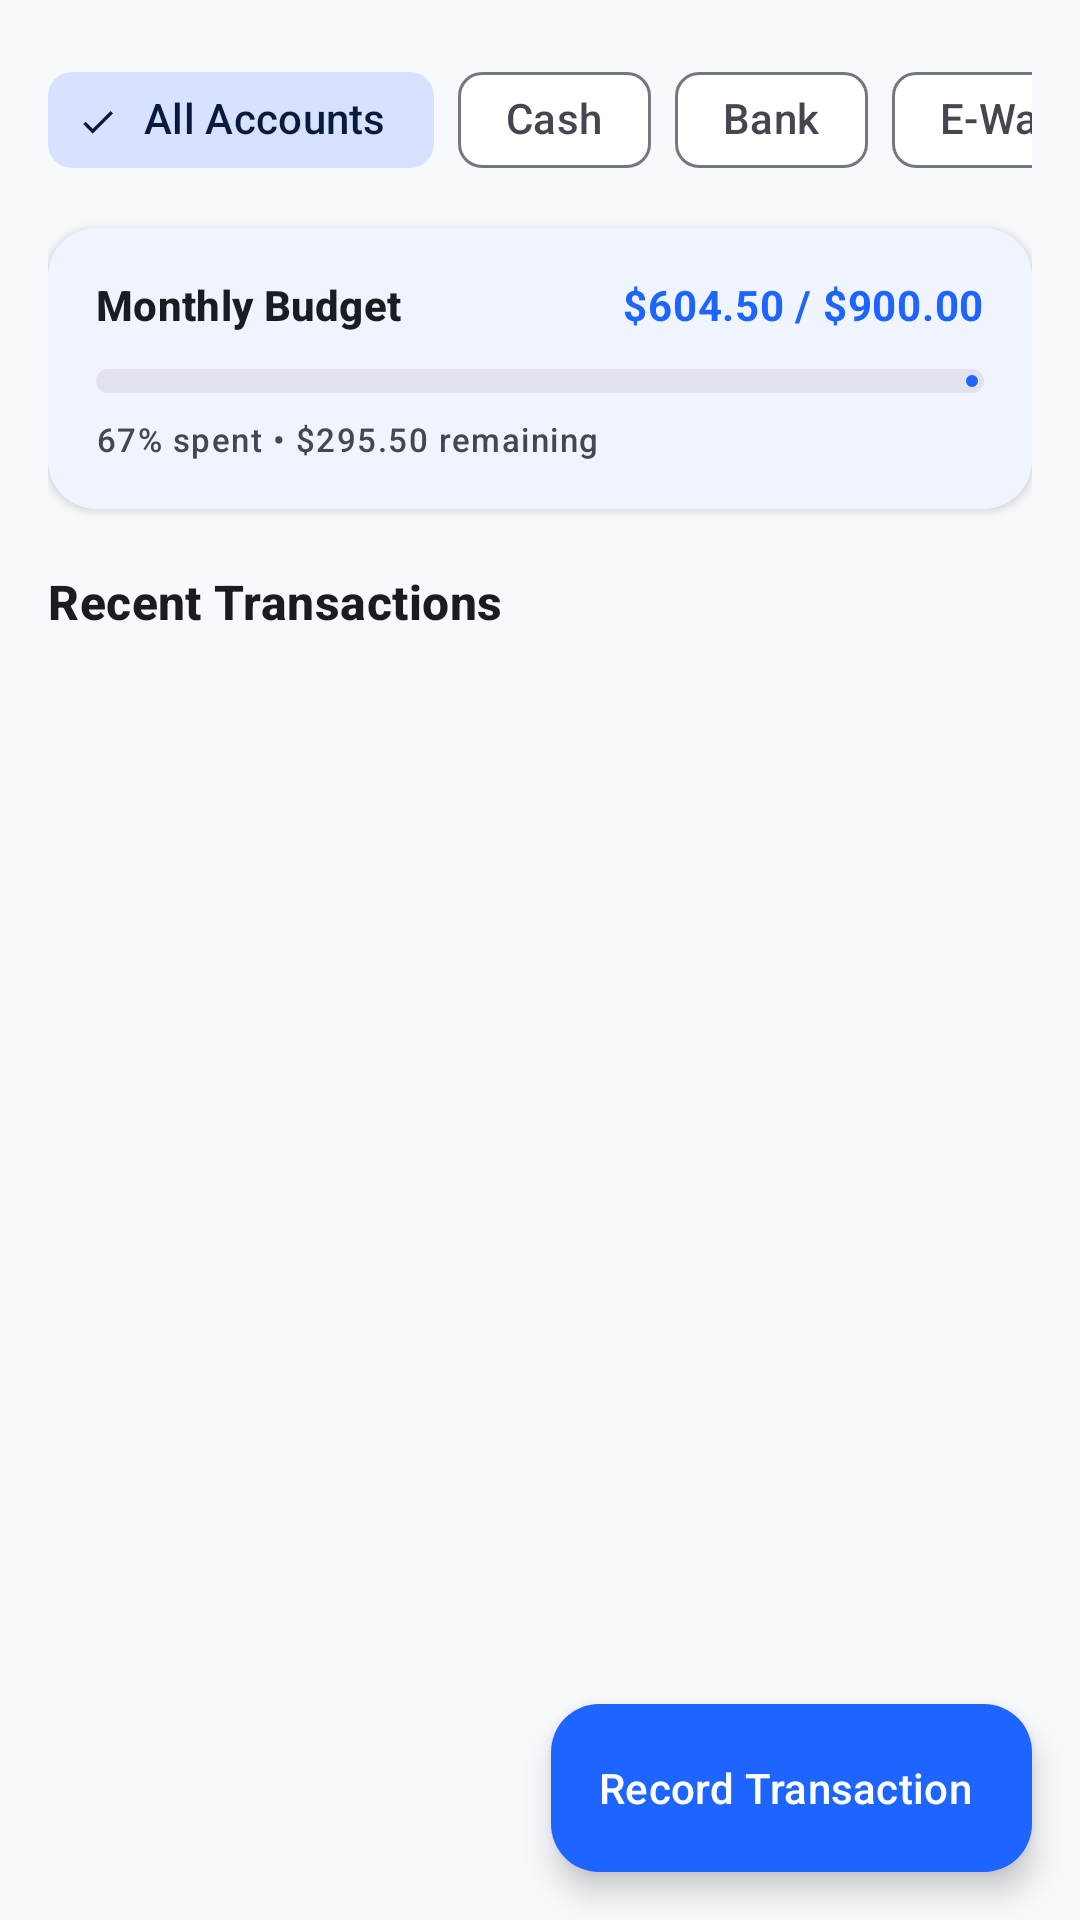

Produce the Android XML layout that renders to this screen, including the resource entries it uses.
<!-- AndroidManifest.xml: application theme Theme.StudentFinanceAndStudyOrganizerApp -->
<!-- res/layout/fragment_finance.xml -->
<?xml version="1.0" encoding="utf-8"?>
<androidx.coordinatorlayout.widget.CoordinatorLayout xmlns:android="http://schemas.android.com/apk/res/android"
    xmlns:app="http://schemas.android.com/apk/res-auto"
    xmlns:tools="http://schemas.android.com/tools"
    android:layout_width="match_parent"
    android:layout_height="match_parent"
    android:background="@color/md_theme_background">

    <androidx.core.widget.NestedScrollView
        android:layout_width="match_parent"
        android:layout_height="match_parent"
        android:fillViewport="true">

        <androidx.constraintlayout.widget.ConstraintLayout
            android:layout_width="match_parent"
            android:layout_height="wrap_content"
            android:padding="16dp">

            
            <HorizontalScrollView
                android:id="@+id/scroll_accounts"
                android:layout_width="0dp"
                android:layout_height="wrap_content"
                android:scrollbars="none"
                app:layout_constraintTop_toTopOf="parent"
                app:layout_constraintStart_toStartOf="parent"
                app:layout_constraintEnd_toEndOf="parent">

                <com.google.android.material.chip.ChipGroup
                    android:id="@+id/chip_group_accounts"
                    android:layout_width="wrap_content"
                    android:layout_height="wrap_content"
                    app:singleSelection="true">

                    <com.google.android.material.chip.Chip
                        android:id="@+id/chip_account_all"
                        style="@style/Widget.Material3.Chip.Filter"
                        android:layout_width="wrap_content"
                        android:layout_height="wrap_content"
                        android:checked="true"
                        android:text="@string/account_all" />

                    <com.google.android.material.chip.Chip
                        android:id="@+id/chip_account_cash"
                        style="@style/Widget.Material3.Chip.Filter"
                        android:layout_width="wrap_content"
                        android:layout_height="wrap_content"
                        android:text="@string/account_cash" />

                    <com.google.android.material.chip.Chip
                        android:id="@+id/chip_account_bank"
                        style="@style/Widget.Material3.Chip.Filter"
                        android:layout_width="wrap_content"
                        android:layout_height="wrap_content"
                        android:text="@string/account_bank" />

                    <com.google.android.material.chip.Chip
                        android:id="@+id/chip_account_ewallet"
                        style="@style/Widget.Material3.Chip.Filter"
                        android:layout_width="wrap_content"
                        android:layout_height="wrap_content"
                        android:text="@string/account_ewallet" />
                </com.google.android.material.chip.ChipGroup>
            </HorizontalScrollView>

            
            <com.google.android.material.card.MaterialCardView
                android:id="@+id/card_budget_overview"
                style="@style/Widget.App.Card"
                android:layout_width="0dp"
                android:layout_height="wrap_content"
                android:layout_marginTop="12dp"
                app:layout_constraintTop_toBottomOf="@id/scroll_accounts"
                app:layout_constraintStart_toStartOf="parent"
                app:layout_constraintEnd_toEndOf="parent">

                <androidx.constraintlayout.widget.ConstraintLayout
                    android:layout_width="match_parent"
                    android:layout_height="wrap_content"
                    android:padding="16dp">

                    <TextView
                        android:id="@+id/tv_budget_label"
                        android:layout_width="wrap_content"
                        android:layout_height="wrap_content"
                        android:text="@string/finance_budget_status"
                        android:textAppearance="@style/TextAppearance.Material3.TitleSmall"
                        android:textColor="@color/md_theme_onSurface"
                        android:textStyle="bold"
                        app:layout_constraintTop_toTopOf="parent"
                        app:layout_constraintStart_toStartOf="parent" />

                    <TextView
                        android:id="@+id/tv_budget_spent_info"
                        android:layout_width="wrap_content"
                        android:layout_height="wrap_content"
                        android:text="$604.50 / $900.00"
                        android:textAppearance="@style/TextAppearance.Material3.BodyMedium"
                        android:textColor="@color/md_theme_primary"
                        android:textStyle="bold"
                        app:layout_constraintTop_toTopOf="parent"
                        app:layout_constraintEnd_toEndOf="parent" />

                    <com.google.android.material.progressindicator.LinearProgressIndicator
                        android:id="@+id/progress_budget"
                        android:layout_width="0dp"
                        android:layout_height="wrap_content"
                        android:layout_marginTop="12dp"
                        android:progress="67"
                        app:trackCornerRadius="8dp"
                        app:trackThickness="8dp"
                        app:indicatorColor="@color/md_theme_primary"
                        app:trackColor="@color/md_theme_surfaceVariant"
                        app:layout_constraintTop_toBottomOf="@id/tv_budget_label"
                        app:layout_constraintStart_toStartOf="parent"
                        app:layout_constraintEnd_toEndOf="parent" />

                    <TextView
                        android:id="@+id/tv_budget_remaining"
                        android:layout_width="wrap_content"
                        android:layout_height="wrap_content"
                        android:layout_marginTop="8dp"
                        android:text="67% spent • $295.50 remaining"
                        android:textAppearance="@style/TextAppearance.Material3.LabelSmall"
                        android:textColor="@color/md_theme_onSurfaceVariant"
                        app:layout_constraintTop_toBottomOf="@id/progress_budget"
                        app:layout_constraintStart_toStartOf="parent" />

                </androidx.constraintlayout.widget.ConstraintLayout>
            </com.google.android.material.card.MaterialCardView>

            
            <TextView
                android:id="@+id/tv_recent_transactions_title"
                android:layout_width="wrap_content"
                android:layout_height="wrap_content"
                android:layout_marginTop="20dp"
                android:text="@string/finance_recent_transactions"
                android:textAppearance="@style/TextAppearance.Material3.TitleMedium"
                android:textColor="@color/md_theme_onBackground"
                android:textStyle="bold"
                app:layout_constraintTop_toBottomOf="@id/card_budget_overview"
                app:layout_constraintStart_toStartOf="parent" />

            
            <androidx.recyclerview.widget.RecyclerView
                android:id="@+id/rv_transactions"
                android:layout_width="0dp"
                android:layout_height="wrap_content"
                android:layout_marginTop="8dp"
                android:nestedScrollingEnabled="false"
                app:layoutManager="androidx.recyclerview.widget.LinearLayoutManager"
                app:layout_constraintTop_toBottomOf="@id/tv_recent_transactions_title"
                app:layout_constraintStart_toStartOf="parent"
                app:layout_constraintEnd_toEndOf="parent"
                tools:listitem="@layout/item_transaction"
                tools:itemCount="4" />

        </androidx.constraintlayout.widget.ConstraintLayout>
    </androidx.core.widget.NestedScrollView>

    
    <com.google.android.material.floatingactionbutton.ExtendedFloatingActionButton
        android:id="@+id/fab_add_transaction"
        android:layout_width="wrap_content"
        android:layout_height="wrap_content"
        android:layout_gravity="bottom|end"
        android:layout_margin="16dp"
        android:text="@string/finance_add_transaction"
        app:icon="@drawable/ic_add"
        app:backgroundTint="@color/md_theme_primary"
        app:iconTint="@color/md_theme_onPrimary"
        android:textColor="@color/md_theme_onPrimary" />

</androidx.coordinatorlayout.widget.CoordinatorLayout>
<!-- res/layout/item_transaction.xml (included above) -->
<?xml version="1.0" encoding="utf-8"?>
<com.google.android.material.card.MaterialCardView xmlns:android="http://schemas.android.com/apk/res/android"
    xmlns:app="http://schemas.android.com/apk/res-auto"
    xmlns:tools="http://schemas.android.com/tools"
    style="@style/Widget.App.Card.Outlined"
    android:layout_width="match_parent"
    android:layout_height="wrap_content"
    android:layout_marginBottom="8dp">

    <androidx.constraintlayout.widget.ConstraintLayout
        android:layout_width="match_parent"
        android:layout_height="wrap_content"
        android:padding="12dp">

        
        <FrameLayout
            android:id="@+id/icon_category_container"
            android:layout_width="40dp"
            android:layout_height="40dp"
            android:background="@drawable/bg_rounded_pill"
            android:backgroundTint="@color/md_theme_primaryContainer"
            app:layout_constraintTop_toTopOf="parent"
            app:layout_constraintBottom_toBottomOf="parent"
            app:layout_constraintStart_toStartOf="parent">

            <ImageView
                android:id="@+id/iv_category_icon"
                android:layout_width="20dp"
                android:layout_height="20dp"
                android:layout_gravity="center"
                android:src="@drawable/ic_wallet"
                app:tint="@color/md_theme_primary" />
        </FrameLayout>

        
        <TextView
            android:id="@+id/tv_transaction_title"
            android:layout_width="0dp"
            android:layout_height="wrap_content"
            android:layout_marginStart="12dp"
            android:layout_marginEnd="8dp"
            android:text="Textbooks &amp; Course Materials"
            android:textAppearance="@style/TextAppearance.Material3.TitleSmall"
            android:textColor="@color/md_theme_onSurface"
            android:textStyle="bold"
            app:layout_constraintTop_toTopOf="parent"
            app:layout_constraintStart_toEndOf="@id/icon_category_container"
            app:layout_constraintEnd_toStartOf="@id/tv_transaction_amount" />

        <TextView
            android:id="@+id/tv_transaction_subtitle"
            android:layout_width="0dp"
            android:layout_height="wrap_content"
            android:layout_marginStart="12dp"
            android:layout_marginTop="2dp"
            android:layout_marginEnd="8dp"
            android:text="Education • Bank Account • Sep 2"
            android:textAppearance="@style/TextAppearance.Material3.BodySmall"
            android:textColor="@color/md_theme_onSurfaceVariant"
            app:layout_constraintTop_toBottomOf="@id/tv_transaction_title"
            app:layout_constraintStart_toEndOf="@id/icon_category_container"
            app:layout_constraintEnd_toStartOf="@id/tv_transaction_amount" />

        
        <TextView
            android:id="@+id/tv_transaction_amount"
            android:layout_width="wrap_content"
            android:layout_height="wrap_content"
            android:text="-$45.00"
            android:textAppearance="@style/TextAppearance.Material3.TitleMedium"
            android:textColor="@color/color_expense"
            android:textStyle="bold"
            app:layout_constraintTop_toTopOf="parent"
            app:layout_constraintBottom_toBottomOf="parent"
            app:layout_constraintEnd_toEndOf="parent" />

    </androidx.constraintlayout.widget.ConstraintLayout>
</com.google.android.material.card.MaterialCardView>
<!-- resources referenced by this layout -->
<resources>
  <color name="color_expense">#DC2626</color>
  <color name="md_theme_background">#F8F9FC</color>
  <color name="md_theme_onBackground">#191C20</color>
  <color name="md_theme_onPrimary">#FFFFFF</color>
  <color name="md_theme_onSurface">#191C20</color>
  <color name="md_theme_onSurfaceVariant">#44474F</color>
  <color name="md_theme_primary">#1E65FF</color>
  <color name="md_theme_primaryContainer">#DDE6FF</color>
  <color name="md_theme_surfaceVariant">#E1E2EC</color>
  <!-- drawable bg_rounded_pill (drawable) -->
  <?xml version="1.0" encoding="utf-8"?>
  <shape xmlns:android="http://schemas.android.com/apk/res/android"
      android:shape="rectangle">
      <corners android:radius="100dp" />
      <solid android:color="@color/md_theme_surfaceVariant" />
  </shape>
  <string name="account_all">All Accounts</string>
  <string name="account_bank">Bank</string>
  <string name="account_cash">Cash</string>
  <string name="account_ewallet">E-Wallet</string>
  <string name="finance_add_transaction">Record Transaction</string>
  <string name="finance_budget_status">Monthly Budget</string>
  <string name="finance_recent_transactions">Recent Transactions</string>
  <style name="Widget.App.Card" parent="Widget.Material3.CardView.Elevated">
          <item name="cardElevation">2dp</item>
          <item name="cardCornerRadius">16dp</item>
          <item name="cardBackgroundColor">@color/md_theme_surface</item>
      </style>
  <style name="Widget.App.Card.Outlined" parent="Widget.Material3.CardView.Outlined">
          <item name="cardCornerRadius">16dp</item>
          <item name="strokeColor">@color/md_theme_surfaceVariant</item>
          <item name="strokeWidth">1dp</item>
          <item name="cardBackgroundColor">@color/md_theme_surface</item>
      </style>
  <style name="Theme.StudentFinanceAndStudyOrganizerApp" parent="Base.Theme.StudentFinanceAndStudyOrganizerApp" />
  <color name="md_theme_surface">#FFFFFF</color>
  <color name="md_theme_onPrimaryContainer">#001B44</color>
  <color name="md_theme_secondary">#4D5E85</color>
  <color name="md_theme_onSecondary">#FFFFFF</color>
  <color name="md_theme_secondaryContainer">#D8E2FF</color>
  <color name="md_theme_onSecondaryContainer">#061B3D</color>
  <color name="md_theme_tertiary">#6E5196</color>
  <color name="md_theme_onTertiary">#FFFFFF</color>
  <color name="md_theme_tertiaryContainer">#EEDBFF</color>
  <color name="md_theme_onTertiaryContainer">#290B50</color>
  <color name="md_theme_outline">#757780</color>
  <color name="md_theme_outlineVariant">#C5C6D0</color>
  <color name="transparent">#00000000</color>
</resources>
